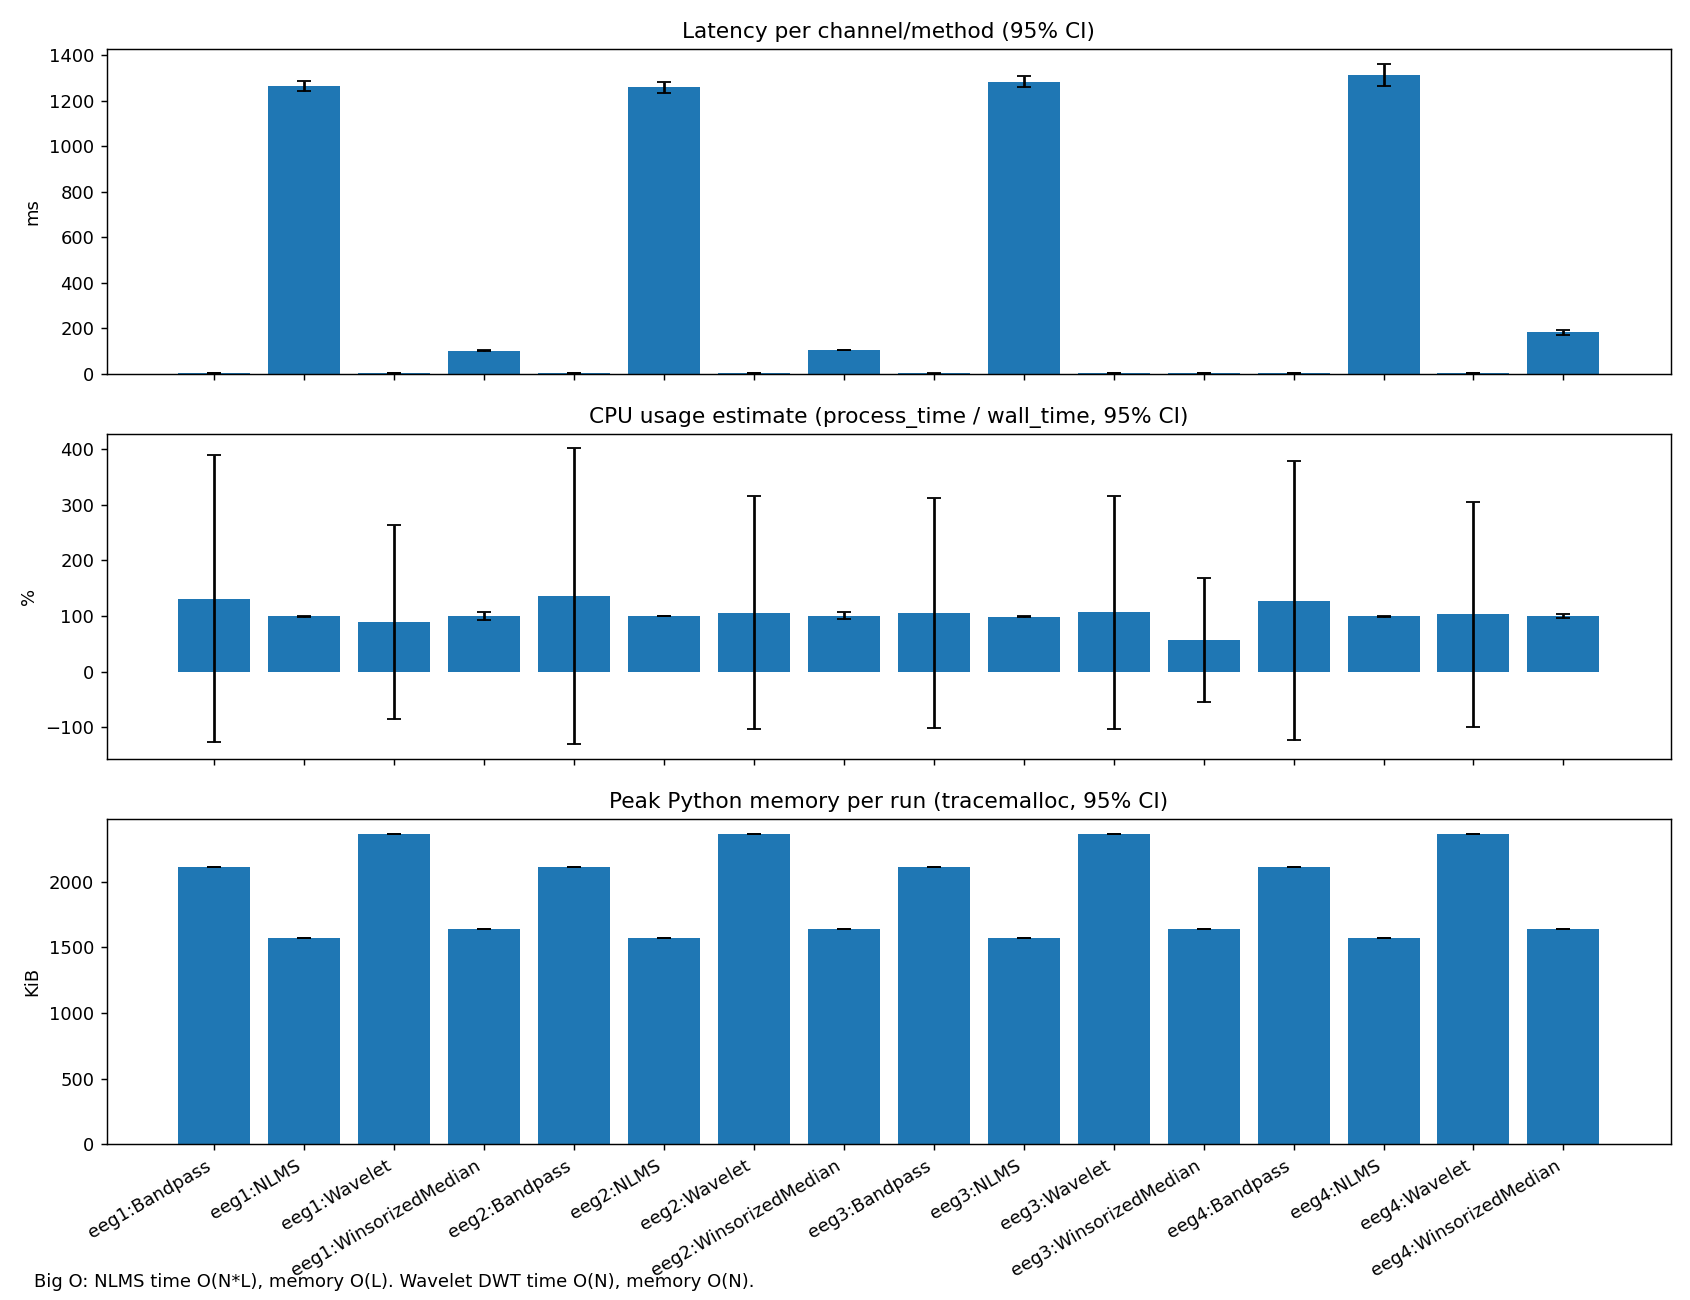

Data behind this chart, as committed beside it:
latency_ms_mean, latency_ms_ci95, cpu_pct_mean, cpu_pct_ci95, mem_kib_mean, mem_kib_ci95, method, channel
3.009, 0.6897, 131.5, 257.8, 2110, 0.199, Bandpass, eeg1
1265, 22.23, 99.83, 1, 1573, 0.009187, NLMS, eeg1
3.568, 0.3476, 89.18, 174.8, 2364, 0.0, Wavelet, eeg1
103.2, 1.377, 99.94, 6.788, 1642, 0.32, WinsorizedMedian, eeg1
2.477, 0.1609, 135.6, 265.7, 2110, 0.2438, Bandpass, eeg2
1259, 22.64, 100, 0.2918, 1573, 0.009187, NLMS, eeg2
3.123, 0.1609, 106.4, 208.6, 2364, 0.0, Wavelet, eeg2
105.2, 0.7361, 101, 5.618, 1641, 0.0, WinsorizedMedian, eeg2
2.478, 0.4136, 105.7, 207.2, 2110, 0.163, Bandpass, eeg3
1284, 23.26, 99.06, 0.9908, 1573, 0.009187, NLMS, eeg3
3.07, 0.1993, 107, 209.6, 2364, 0.01684, Wavelet, eeg3
5.629, 0.2736, 57.06, 111.8, 1638, 0.0, WinsorizedMedian, eeg3
2.451, 0.2233, 127.7, 250.2, 2110, 0.3122, Bandpass, eeg4
1313, 48.89, 99.51, 0.7808, 1573, 0.009187, NLMS, eeg4
3.142, 0.1439, 103.1, 202.1, 2364, 0.0, Wavelet, eeg4
183.2, 9.92, 100.7, 3.529, 1642, 0.1348, WinsorizedMedian, eeg4
